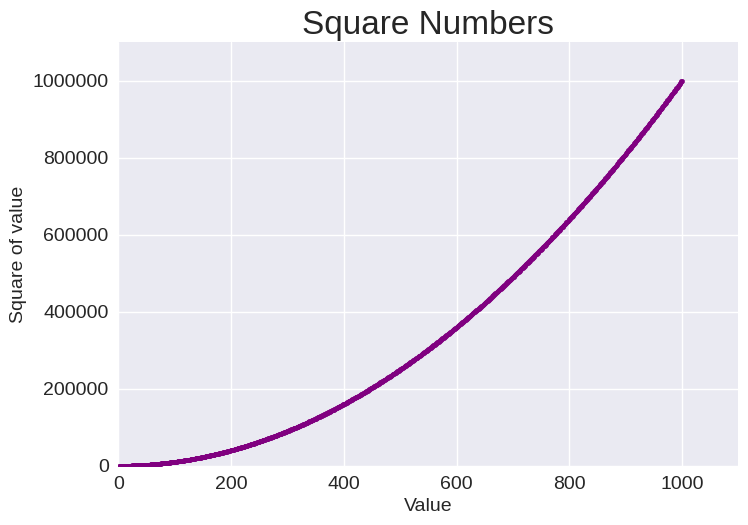

Reproduce this figure in Python.
import matplotlib.pyplot as plt

x_values = range(1, 1001)
y_values = [x**2 for x in x_values]

plt.style.use('seaborn-v0_8')
fig, ax = plt.subplots()
ax.scatter(x_values, y_values,color='purple', s=10)

# Set chart title label axes.
ax.set_title("Square Numbers", fontsize=24)
ax.set_xlabel("Value", fontsize=14)
ax.set_ylabel("Square of value", fontsize=14)

# Set the range for each axis
ax.axis([0, 1100, 0, 1_100_000])
ax.ticklabel_format(style='plain')

# Set size of tick labels.
ax.tick_params(labelsize=14)

plt.show()
